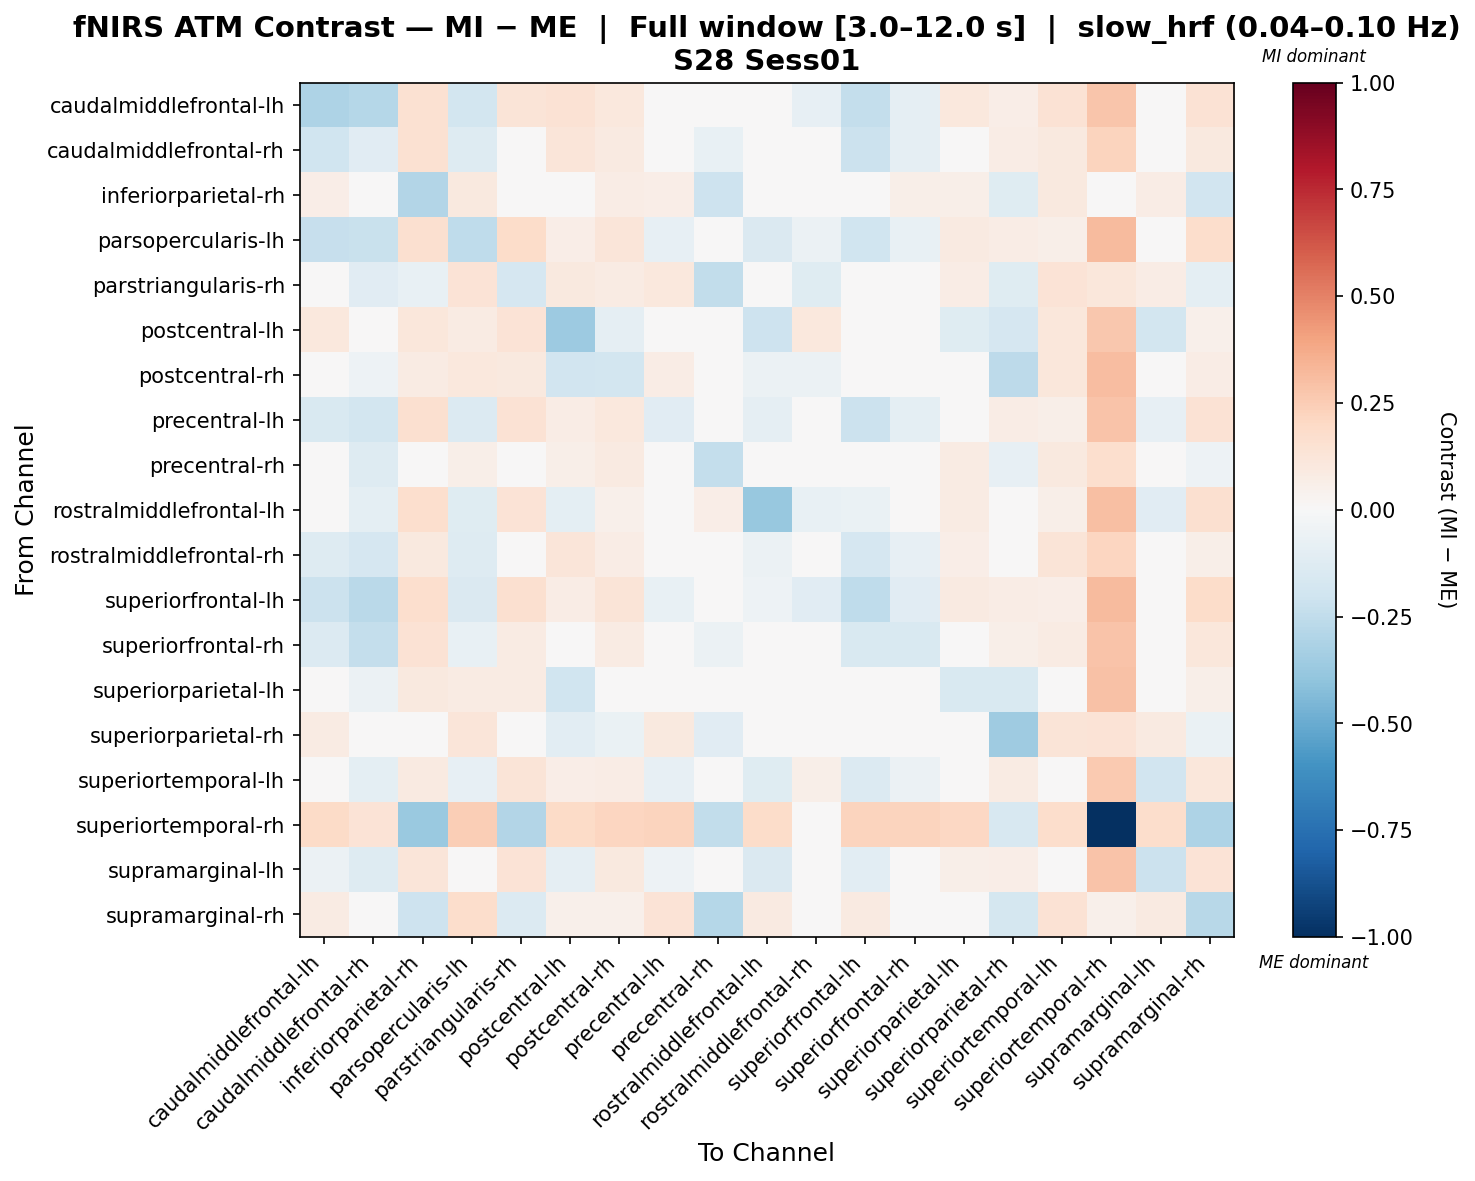

The table this chart was drawn from, first rows:
, caudalmiddlefrontal-lh, caudalmiddlefrontal-rh, inferiorparietal-rh, parsopercularis-lh, parstriangularis-rh, postcentral-lh, postcentral-rh, precentral-lh, precentral-rh, rostralmiddlefrontal-lh, rostralmiddlefrontal-rh, superiorfrontal-lh, superiorfrontal-rh, superiorparietal-lh, superiorparietal-rh, superiortemporal-lh, superiortemporal-rh, supramarginal-lh, supramarginal-rh
caudalmiddlefrontal-lh, -0.3112, -0.2888, 0.1501, -0.1805, 0.1302, 0.1426, 0.1044, -0.03342, -0.01309, -0.04857, -0.07988, -0.2364, -0.0925, 0.1088, 0.06487, 0.1437, 0.2793, 0.01795, 0.1423
caudalmiddlefrontal-rh, -0.2021, -0.1108, 0.1555, -0.1286, -0.001203, 0.121, 0.09256, -0.0455, -0.07542, -0.02783, 0.02511, -0.2115, -0.09243, 0.04981, 0.07132, 0.09999, 0.2246, -0.04136, 0.09696
inferiorparietal-rh, 0.0687, 0.03763, -0.2918, 0.09725, -0.02351, 0.04494, 0.07761, 0.06477, -0.2061, 0.03589, 0.0251, 0.04778, 0.05666, 0.06227, -0.1222, 0.09557, 0.04359, 0.07431, -0.1886
parsopercularis-lh, -0.2296, -0.2259, 0.1629, -0.2549, 0.186, 0.06344, 0.1201, -0.08135, 0.04596, -0.1438, -0.05678, -0.1998, -0.0754, 0.08944, 0.07671, 0.05519, 0.3175, -0.02585, 0.1761
parstriangularis-rh, 0.04175, -0.1104, -0.07462, 0.1383, -0.1716, 0.09391, 0.08115, 0.1089, -0.2436, 0.03937, -0.1177, 0.03874, -0.0001093, 0.07298, -0.1184, 0.134, 0.1142, 0.07167, -0.09849
postcentral-lh, 0.103, 0.03778, 0.1165, 0.08266, 0.1365, -0.3596, -0.09004, 0.03706, 0.04771, -0.2075, 0.1042, 0.002107, 0.02621, -0.1229, -0.1701, 0.1169, 0.2728, -0.1871, 0.05385
postcentral-rh, -0.006037, -0.05213, 0.07999, 0.1065, 0.09495, -0.1927, -0.1818, 0.07176, 0.0001859, -0.0592, -0.05518, -0.01375, -0.01024, -0.04609, -0.2624, 0.11, 0.3069, 0.03573, 0.07357
precentral-lh, -0.1505, -0.1859, 0.1584, -0.1348, 0.1477, 0.0743, 0.1036, -0.1148, -0.02203, -0.09016, -0.007836, -0.2135, -0.09491, 0.04812, 0.07114, 0.0601, 0.2889, -0.08219, 0.1443
precentral-rh, -0.0261, -0.1294, -0.03334, 0.06101, -0.03185, 0.06044, 0.08913, 0.03654, -0.2362, 0.04561, 0.003105, -0.03481, -0.03915, 0.07871, -0.08375, 0.09518, 0.1668, 0.02954, -0.05149
rostralmiddlefrontal-lh, -0.03563, -0.1012, 0.1693, -0.1229, 0.1349, -0.09714, 0.0518, -0.002898, 0.06849, -0.3768, -0.07581, -0.07013, -0.009271, 0.08521, -0.01719, 0.05469, 0.2994, -0.1114, 0.1566
rostralmiddlefrontal-rh, -0.1324, -0.1699, 0.09376, -0.1271, 0.009982, 0.1177, 0.07692, -0.01265, -0.01636, -0.05925, -0.006244, -0.1675, -0.07969, 0.0656, -0.01561, 0.1314, 0.2164, 0.01519, 0.05983
superiorfrontal-lh, -0.214, -0.2668, 0.1642, -0.1475, 0.1575, 0.07561, 0.1272, -0.07475, 0.009405, -0.05325, -0.1151, -0.2539, -0.1118, 0.08718, 0.07243, 0.06614, 0.3136, -0.01769, 0.1815
superiorfrontal-rh, -0.1364, -0.2399, 0.1442, -0.07802, 0.08492, 0.04617, 0.08395, -0.04899, -0.05546, -0.00405, -0.04155, -0.156, -0.1511, 0.0233, 0.0609, 0.08284, 0.2836, -0.008058, 0.1097
superiorparietal-lh, 0.0465, -0.06007, 0.1011, 0.085, 0.08564, -0.201, -0.02746, -0.02113, 0.03625, -0.04896, 0.006246, -0.02135, -0.02812, -0.1551, -0.1538, 0.03478, 0.2899, -0.02808, 0.05974
superiorparietal-rh, 0.07817, -0.001937, 0.01656, 0.1178, -0.0165, -0.1024, -0.06522, 0.09457, -0.1107, -0.02261, 0.01865, 0.04, 0.02777, -0.00931, -0.356, 0.1292, 0.1387, 0.08905, -0.06589
superiortemporal-lh, -0.01847, -0.09924, 0.09231, -0.08421, 0.1258, 0.06529, 0.07445, -0.08585, -0.04755, -0.1176, 0.05993, -0.1385, -0.05934, 0.01165, 0.08284, -0.04255, 0.2629, -0.1924, 0.1104
superiortemporal-rh, 0.1949, 0.138, -0.3718, 0.2479, -0.2948, 0.1897, 0.2128, 0.2208, -0.2498, 0.1846, -0.01146, 0.2208, 0.2259, 0.2052, -0.1587, 0.1781, -1.0, 0.1781, -0.3103
supramarginal-lh, -0.05933, -0.1301, 0.1233, -0.04605, 0.1352, -0.09268, 0.1012, -0.05425, -0.0113, -0.1471, -0.02627, -0.1081, -0.04732, 0.06061, 0.06697, 0.02769, 0.288, -0.216, 0.1355
supramarginal-rh, 0.07912, 0.01172, -0.2072, 0.1795, -0.1332, 0.05229, 0.05153, 0.1331, -0.2828, 0.08671, 0.01432, 0.09094, 0.04804, 0.04032, -0.1747, 0.1425, 0.05383, 0.09066, -0.2766
